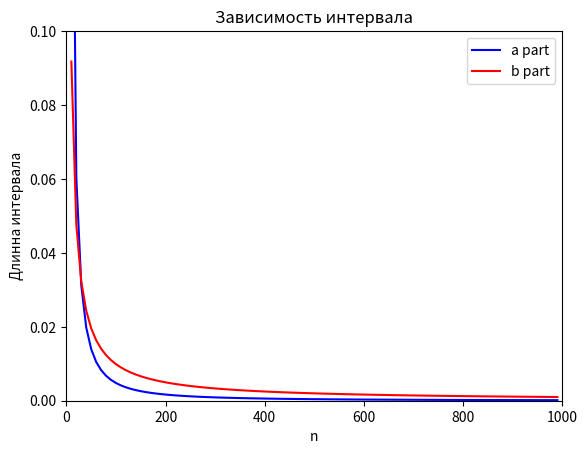

This chart was generated by the following Python code:
from scipy.stats import chi2
from scipy.stats import norm
import matplotlib as mpl 
import matplotlib.pyplot as plt 

def getForN(n, gamma):
	return 1/chi2.ppf((1-gamma)/2, n) - 1/chi2.ppf((1+gamma)/2, n)


def getForNB(n, gamma):
	return n * 1/(norm.ppf((3-gamma)/4, n)**2) - 1/(norm.ppf((3+gamma)/4, n)**2)

def makePlot():
	dpi = 80
	fig = plt.figure(dpi = dpi, figsize = (512 / dpi, 384 / dpi) )
	mpl.rcParams.update({'font.size': 10})

	plt.axis([0, 1000, 0, 0.1])

	plt.title('Зависимость интервала')
	plt.xlabel('n')
	plt.ylabel('Длинна интервала')

	xs = []
	a_vals = []
	b_vals = []

	x = 10
	while x < 1000:
		a_vals += [getForN(x, 0.9)]
		b_vals += [getForNB(x, 0.9)]
		xs += [x] 
		x += 10 

	plt.plot(xs, a_vals, color = 'blue', linestyle = 'solid',
	label = 'a part')
	plt.plot(xs, b_vals, color = 'red', linestyle = 'solid',
	label = 'b part')

	plt.legend(loc = 'upper right')
	fig.savefig('ans.png')


makePlot()